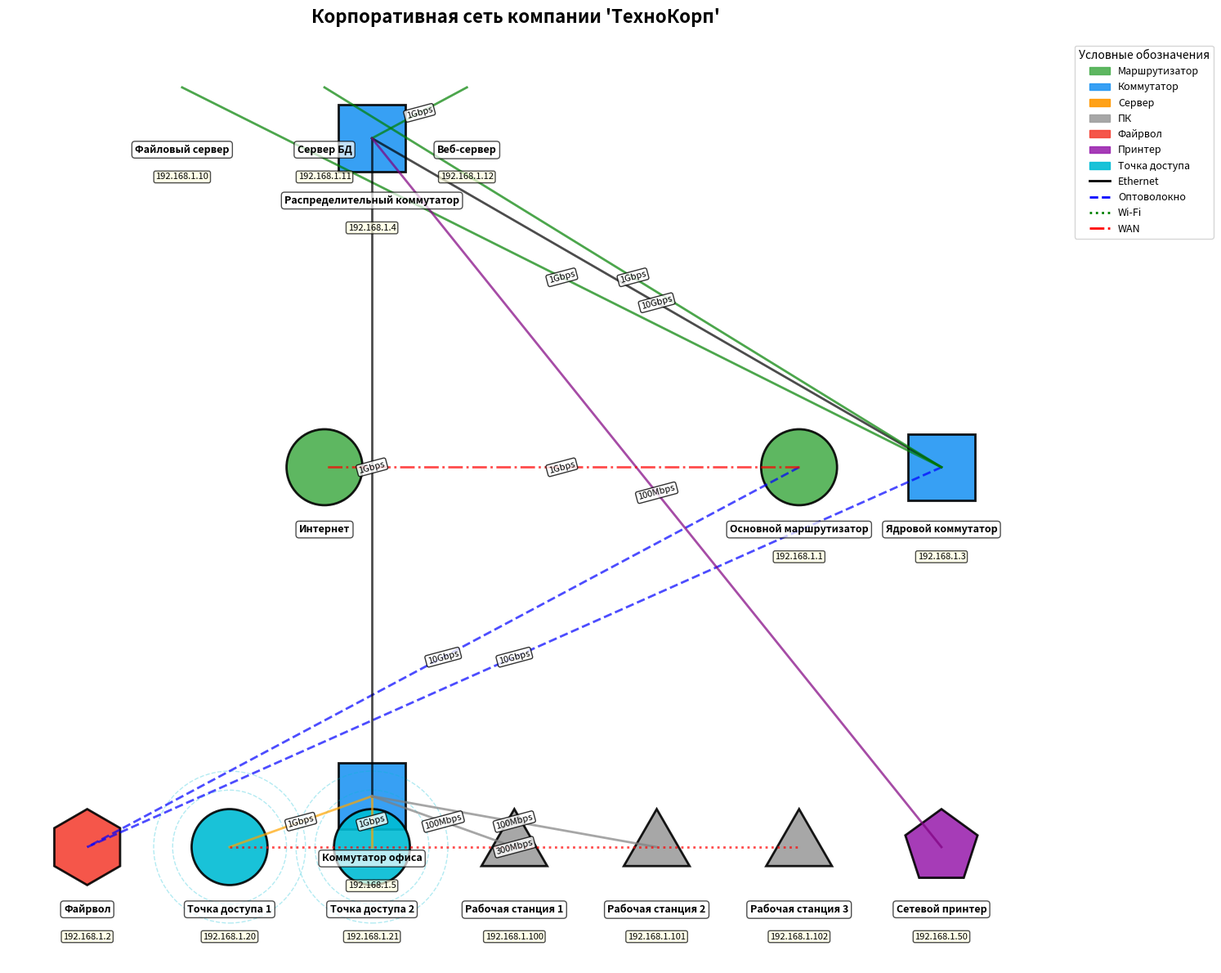

Python code for this plot:
import json
import os
from dataclasses import dataclass
from typing import Dict, List, Optional
import matplotlib.pyplot as plt
import matplotlib.patches as patches
import matplotlib.lines as mlines
import matplotlib.patches as mpatches
from enum import Enum
import math  # Добавляем импорт math

class DeviceType(Enum):
    ROUTER = "router"
    SWITCH = "switch"
    SERVER = "server"
    PC = "pc"
    FIREWALL = "firewall"
    PRINTER = "printer"
    ACCESS_POINT = "access_point"

@dataclass
class NetworkDevice:
    id: str
    name: str
    device_type: DeviceType
    ip_address: Optional[str] = None
    vendor: Optional[str] = None
    model: Optional[str] = None
    x: float = 0.0
    y: float = 0.0

@dataclass
class Connection:
    source_id: str
    target_id: str
    bandwidth: str = "1Gbps"
    connection_type: str = "ethernet"
    color: str = "black"

class NetworkDiagramGenerator:
    def __init__(self, title: str = "Сетевая диаграмма"):
        self.devices: Dict[str, NetworkDevice] = {}
        self.connections: List[Connection] = []
        self.title = title
        self.fig, self.ax = plt.subplots(figsize=(16, 12))
        
    def add_device(self, device: NetworkDevice):
        """Добавить сетевое устройство"""
        self.devices[device.id] = device
        
    def add_connection(self, connection: Connection):
        """Добавить соединение между устройствами"""
        self.connections.append(connection)
    
    def auto_layout(self):
        """Автоматическое расположение устройств на схеме"""
        num_devices = len(self.devices)
        if num_devices == 0:
            return
            
        # Разделяем устройства по типам для лучшей организации
        routers = [d for d in self.devices.values() if d.device_type == DeviceType.ROUTER]
        switches = [d for d in self.devices.values() if d.device_type == DeviceType.SWITCH]
        servers = [d for d in self.devices.values() if d.device_type == DeviceType.SERVER]
        others = [d for d in self.devices.values() if d.device_type not in 
                  [DeviceType.ROUTER, DeviceType.SWITCH, DeviceType.SERVER]]
        
        # Располагаем маршрутизаторы в центре
        center_x, center_y = 0, 0
        radius = 5
        
        for i, router in enumerate(routers):
            angle = 2 * math.pi * i / max(len(routers), 1)
            router.x = center_x + radius * math.cos(angle)
            router.y = center_y + radius * math.sin(angle)
        
        # Располагаем коммутаторы вокруг маршрутизаторов
        switch_radius = radius + 3
        for i, switch in enumerate(switches):
            angle = 2 * math.pi * i / max(len(switches), 1)
            switch.x = center_x + switch_radius * math.cos(angle)
            switch.y = center_y + switch_radius * math.sin(angle)
        
        # Располагаем серверы в верхней части
        for i, server in enumerate(servers):
            server.x = -8 + (i * 3)
            server.y = 8
        
        # Располагаем остальные устройства в нижней части
        for i, device in enumerate(others):
            device.x = -10 + (i * 3)
            device.y = -8
    
    def draw_device(self, device: NetworkDevice):
        """Нарисовать одно устройство"""
        colors = {
            DeviceType.ROUTER: '#4CAF50',      # Зеленый
            DeviceType.SWITCH: '#2196F3',      # Синий
            DeviceType.SERVER: '#FF9800',      # Оранжевый
            DeviceType.PC: '#9E9E9E',         # Серый
            DeviceType.FIREWALL: '#F44336',   # Красный
            DeviceType.PRINTER: '#9C27B0',    # Фиолетовый
            DeviceType.ACCESS_POINT: '#00BCD4' # Голубой
        }
        
        color = colors.get(device.device_type, '#9E9E9E')
        
        # Рисуем устройство в зависимости от типа
        if device.device_type == DeviceType.ROUTER:
            # Круг для маршрутизатора
            patch = patches.Circle(
                (device.x, device.y), 0.8,
                facecolor=color, edgecolor='black',
                linewidth=2, alpha=0.9
            )
        elif device.device_type == DeviceType.SWITCH:
            # Квадрат для коммутатора
            patch = patches.Rectangle(
                (device.x - 0.7, device.y - 0.7), 1.4, 1.4,
                facecolor=color, edgecolor='black',
                linewidth=2, alpha=0.9
            )
        elif device.device_type == DeviceType.SERVER:
            # Ромб для сервера (квадрат повернутый на 45 градусов)
            diamond = patches.RegularPolygon(
                (device.x, device.y), 4, radius=0.8,
                facecolor=color, edgecolor='black',
                linewidth=2, alpha=0.9
            )
            # Поворачиваем ромб
            diamond.set_transform(
                diamond.get_transform() + 
                mpatches.transforms.Affine2D().rotate_deg(45).translate(0, 0)
            )
            self.ax.add_patch(diamond)
            
            # Добавляем текст с именем устройства
            self.ax.text(
                device.x, device.y - 1.2,
                device.name,
                ha='center', va='top',
                fontsize=9, fontweight='bold',
                bbox=dict(boxstyle="round,pad=0.3", facecolor="white", alpha=0.7)
            )
            
            # Добавляем IP-адрес если есть
            if device.ip_address:
                self.ax.text(
                    device.x, device.y - 1.8,
                    device.ip_address,
                    ha='center', va='top',
                    fontsize=8, style='italic',
                    bbox=dict(boxstyle="round,pad=0.2", facecolor="lightyellow", alpha=0.7)
                )
            return  # Выходим раньше, так как уже добавили патч
            
        elif device.device_type == DeviceType.PC:
            # Треугольник для ПК
            patch = patches.RegularPolygon(
                (device.x, device.y), 3, radius=0.8,
                facecolor=color, edgecolor='black',
                linewidth=2, alpha=0.9
            )
        elif device.device_type == DeviceType.FIREWALL:
            # Шестиугольник для файрвола
            patch = patches.RegularPolygon(
                (device.x, device.y), 6, radius=0.8,
                facecolor=color, edgecolor='black',
                linewidth=2, alpha=0.9
            )
        elif device.device_type == DeviceType.PRINTER:
            # Пятиугольник для принтера
            patch = patches.RegularPolygon(
                (device.x, device.y), 5, radius=0.8,
                facecolor=color, edgecolor='black',
                linewidth=2, alpha=0.9
            )
        elif device.device_type == DeviceType.ACCESS_POINT:
            # Круг с волнами для точки доступа
            patch = patches.Circle(
                (device.x, device.y), 0.8,
                facecolor=color, edgecolor='black',
                linewidth=2, alpha=0.9
            )
            # Добавляем концентрические круги для эффекта волн
            for r in [1.2, 1.6]:
                wave = patches.Circle(
                    (device.x, device.y), r,
                    fill=False, edgecolor=color,
                    linewidth=1, alpha=0.3, linestyle='--'
                )
                self.ax.add_patch(wave)
        else:
            # По умолчанию - круг
            patch = patches.Circle(
                (device.x, device.y), 0.8,
                facecolor=color, edgecolor='black',
                linewidth=2, alpha=0.9
            )
        
        self.ax.add_patch(patch)
        
        # Добавляем текст с именем устройства
        self.ax.text(
            device.x, device.y - 1.2,
            device.name,
            ha='center', va='top',
            fontsize=9, fontweight='bold',
            bbox=dict(boxstyle="round,pad=0.3", facecolor="white", alpha=0.7)
        )
        
        # Добавляем IP-адрес если есть
        if device.ip_address:
            self.ax.text(
                device.x, device.y - 1.8,
                device.ip_address,
                ha='center', va='top',
                fontsize=8, style='italic',
                bbox=dict(boxstyle="round,pad=0.2", facecolor="lightyellow", alpha=0.7)
            )
    
    def draw_connection(self, connection: Connection):
        """Нарисовать соединение между устройствами"""
        source = self.devices.get(connection.source_id)
        target = self.devices.get(connection.target_id)
        
        if not source or not target:
            return
        
        # Определяем стиль линии в зависимости от типа соединения
        line_styles = {
            'ethernet': '-',
            'fiber': '--',
            'wireless': ':',
            'wan': '-.'
        }
        
        line_style = line_styles.get(connection.connection_type, '-')
        
        # Рисуем линию соединения
        line = mlines.Line2D(
            [source.x, target.x],
            [source.y, target.y],
            color=connection.color,
            linewidth=2,
            linestyle=line_style,
            alpha=0.7
        )
        
        self.ax.add_line(line)
        
        # Добавляем метку с пропускной способностью
        mid_x = (source.x + target.x) / 2
        mid_y = (source.y + target.y) / 2
        
        self.ax.text(
            mid_x, mid_y,
            connection.bandwidth,
            ha='center', va='center',
            fontsize=8,
            bbox=dict(boxstyle="round,pad=0.2", facecolor="white", alpha=0.8),
            rotation=15
        )
    
    def draw_legend(self):
        """Создать легенду диаграммы"""
        legend_elements = []
        
        # Устройства
        device_colors = {
            DeviceType.ROUTER: ('Маршрутизатор', '#4CAF50'),
            DeviceType.SWITCH: ('Коммутатор', '#2196F3'),
            DeviceType.SERVER: ('Сервер', '#FF9800'),
            DeviceType.PC: ('ПК', '#9E9E9E'),
            DeviceType.FIREWALL: ('Файрвол', '#F44336'),
            DeviceType.PRINTER: ('Принтер', '#9C27B0'),
            DeviceType.ACCESS_POINT: ('Точка доступа', '#00BCD4')
        }
        
        for device_type, (label, color) in device_colors.items():
            patch = mpatches.Patch(
                color=color,
                label=label,
                alpha=0.9
            )
            legend_elements.append(patch)
        
        # Соединения
        line_styles = [
            ('Ethernet', '-', 'black'),
            ('Оптоволокно', '--', 'blue'),
            ('Wi-Fi', ':', 'green'),
            ('WAN', '-.', 'red')
        ]
        
        for name, style, color in line_styles:
            line = mlines.Line2D(
                [], [],
                color=color,
                linestyle=style,
                linewidth=2,
                label=name
            )
            legend_elements.append(line)
        
        # Добавляем легенду
        self.ax.legend(
            handles=legend_elements,
            loc='upper left',
            bbox_to_anchor=(1.05, 1),
            borderaxespad=0.,
            fontsize=9,
            title="Условные обозначения",
            title_fontsize=10
        )
    
    def generate(self):
        """Сгенерировать полную диаграмму"""
        # Автоматическое расположение устройств
        self.auto_layout()
        
        # Рисуем все соединения
        for connection in self.connections:
            self.draw_connection(connection)
        
        # Рисуем все устройства (поверх соединений)
        for device in self.devices.values():
            self.draw_device(device)
        
        # Настройки графика
        self.ax.set_title(self.title, fontsize=16, fontweight='bold', pad=20)
        self.ax.set_aspect('equal')
        self.ax.autoscale_view()
        
        # Убираем оси
        self.ax.axis('off')
        
        # Добавляем легенду
        self.draw_legend()
        
        # Настраиваем отступы
        plt.tight_layout()
    
    def export_png(self, filename: str = "network_diagram.png", dpi: int = 300):
        """Экспортировать в PNG"""
        plt.savefig(filename, dpi=dpi, bbox_inches='tight', facecolor='white')
        print(f"✓ Диаграмма сохранена как {filename}")
    
    def export_pdf(self, filename: str = "network_diagram.pdf"):
        """Экспортировать в PDF"""
        plt.savefig(filename, format='pdf', bbox_inches='tight')
        print(f"✓ Диаграмма сохранена как {filename}")
    
    def export_svg(self, filename: str = "network_diagram.svg"):
        """Экспортировать в SVG"""
        plt.savefig(filename, format='svg', bbox_inches='tight')
        print(f"✓ Диаграмма сохранена как {filename}")
    
    def save_config(self, filename: str = "network_config.json"):
        """Сохранить конфигурацию сети в JSON"""
        config = {
            "title": self.title,
            "devices": [
                {
                    "id": device.id,
                    "name": device.name,
                    "type": device.device_type.value,
                    "ip_address": device.ip_address,
                    "vendor": device.vendor,
                    "model": device.model,
                    "x": device.x,
                    "y": device.y
                }
                for device in self.devices.values()
            ],
            "connections": [
                {
                    "source_id": conn.source_id,
                    "target_id": conn.target_id,
                    "bandwidth": conn.bandwidth,
                    "connection_type": conn.connection_type,
                    "color": conn.color
                }
                for conn in self.connections
            ]
        }
        
        with open(filename, 'w', encoding='utf-8') as f:
            json.dump(config, f, indent=2, ensure_ascii=False)
        print(f"✓ Конфигурация сохранена как {filename}")
    
    def load_config(self, filename: str):
        """Загрузить конфигурацию сети из JSON"""
        with open(filename, 'r', encoding='utf-8') as f:
            config = json.load(f)
        
        self.title = config.get("title", "Сетевая диаграмма")
        self.devices.clear()
        self.connections.clear()
        
        # Загружаем устройства
        for device_data in config.get("devices", []):
            device = NetworkDevice(
                id=device_data["id"],
                name=device_data["name"],
                device_type=DeviceType(device_data["type"]),
                ip_address=device_data.get("ip_address"),
                vendor=device_data.get("vendor"),
                model=device_data.get("model"),
                x=device_data.get("x", 0.0),
                y=device_data.get("y", 0.0)
            )
            self.add_device(device)
        
        # Загружаем соединения
        for conn_data in config.get("connections", []):
            connection = Connection(
                source_id=conn_data["source_id"],
                target_id=conn_data["target_id"],
                bandwidth=conn_data.get("bandwidth", "1Gbps"),
                connection_type=conn_data.get("connection_type", "ethernet"),
                color=conn_data.get("color", "black")
            )
            self.add_connection(connection)
        
        print(f"✓ Конфигурация загружена из {filename}")

def create_example_network():
    """Создать пример корпоративной сети"""
    generator = NetworkDiagramGenerator("Корпоративная сеть компании 'ТехноКорп'")
    
    # Добавляем основные устройства
    devices = [
        NetworkDevice("r1", "Основной маршрутизатор", DeviceType.ROUTER, "192.168.1.1", "Cisco", "ISR 4331"),
        NetworkDevice("fw1", "Файрвол", DeviceType.FIREWALL, "192.168.1.2", "Fortinet", "FortiGate 100F"),
        NetworkDevice("sw1", "Ядровой коммутатор", DeviceType.SWITCH, "192.168.1.3", "Cisco", "Catalyst 9300"),
        NetworkDevice("sw2", "Распределительный коммутатор", DeviceType.SWITCH, "192.168.1.4", "Cisco", "Catalyst 9200"),
        NetworkDevice("sw3", "Коммутатор офиса", DeviceType.SWITCH, "192.168.1.5"),
        NetworkDevice("srv1", "Файловый сервер", DeviceType.SERVER, "192.168.1.10", "Dell", "PowerEdge R740"),
        NetworkDevice("srv2", "Сервер БД", DeviceType.SERVER, "192.168.1.11", "HP", "ProLiant DL380"),
        NetworkDevice("srv3", "Веб-сервер", DeviceType.SERVER, "192.168.1.12"),
        NetworkDevice("ap1", "Точка доступа 1", DeviceType.ACCESS_POINT, "192.168.1.20"),
        NetworkDevice("ap2", "Точка доступа 2", DeviceType.ACCESS_POINT, "192.168.1.21"),
        NetworkDevice("pc1", "Рабочая станция 1", DeviceType.PC, "192.168.1.100"),
        NetworkDevice("pc2", "Рабочая станция 2", DeviceType.PC, "192.168.1.101"),
        NetworkDevice("pc3", "Рабочая станция 3", DeviceType.PC, "192.168.1.102"),
        NetworkDevice("pr1", "Сетевой принтер", DeviceType.PRINTER, "192.168.1.50", "HP", "LaserJet MFP")
    ]
    
    for device in devices:
        generator.add_device(device)
    
    # Добавляем соединения
    connections = [
        Connection("r1", "fw1", "10Gbps", "fiber", "blue"),
        Connection("fw1", "sw1", "10Gbps", "fiber", "blue"),
        Connection("sw1", "sw2", "10Gbps", "ethernet", "black"),
        Connection("sw1", "srv1", "1Gbps", "ethernet", "green"),
        Connection("sw1", "srv2", "1Gbps", "ethernet", "green"),
        Connection("sw2", "sw3", "1Gbps", "ethernet", "black"),
        Connection("sw2", "srv3", "1Gbps", "ethernet", "green"),
        Connection("sw2", "pr1", "100Mbps", "ethernet", "purple"),
        Connection("sw3", "ap1", "1Gbps", "ethernet", "orange"),
        Connection("sw3", "ap2", "1Gbps", "ethernet", "orange"),
        Connection("sw3", "pc1", "100Mbps", "ethernet", "gray"),
        Connection("sw3", "pc2", "100Mbps", "ethernet", "gray"),
        Connection("ap1", "pc3", "300Mbps", "wireless", "red"),
        Connection("r1", "internet", "1Gbps", "wan", "red")
    ]
    
    # Добавляем виртуальное устройство "интернет"
    internet_device = NetworkDevice("internet", "Интернет", DeviceType.ROUTER)
    internet_device.x = 10
    internet_device.y = 0
    generator.add_device(internet_device)
    
    for connection in connections:
        generator.add_connection(connection)
    
    return generator

def main():
    """Основная функция"""
    print("=" * 60)
    print("ГЕНЕРАТОР СЕТЕВЫХ ДИАГРАММ")
    print("=" * 60)
    
    try:
        # Создаем пример сети
        generator = create_example_network()
        
        # Генерируем диаграмму
        print("\nГенерация сетевой диаграммы...")
        generator.generate()
        
        # Экспортируем в различные форматы
        print("\nЭкспорт диаграммы:")
        generator.export_png("corporate_network.png")
        generator.export_pdf("corporate_network.pdf")
        generator.export_svg("corporate_network.svg")
        
        # Сохраняем конфигурацию
        generator.save_config("network_config.json")
        
        print("\n✓ Диаграмма успешно создана из JSON!")
        print("\nСозданные файлы:")
        print("  - corporate_network.png")
        print("  - corporate_network.pdf")
        print("  - corporate_network.svg")
        print("  - network_config.json")
        
        # Показываем диаграмму
        plt.show()
        
    except Exception as e:
        print(f"\n✗ Ошибка: {e}")
        print("\nУстановите необходимые библиотеки:")
        print("pip install matplotlib")
        return 1
    return 0

if __name__ == "__main__":
    exit(main())
